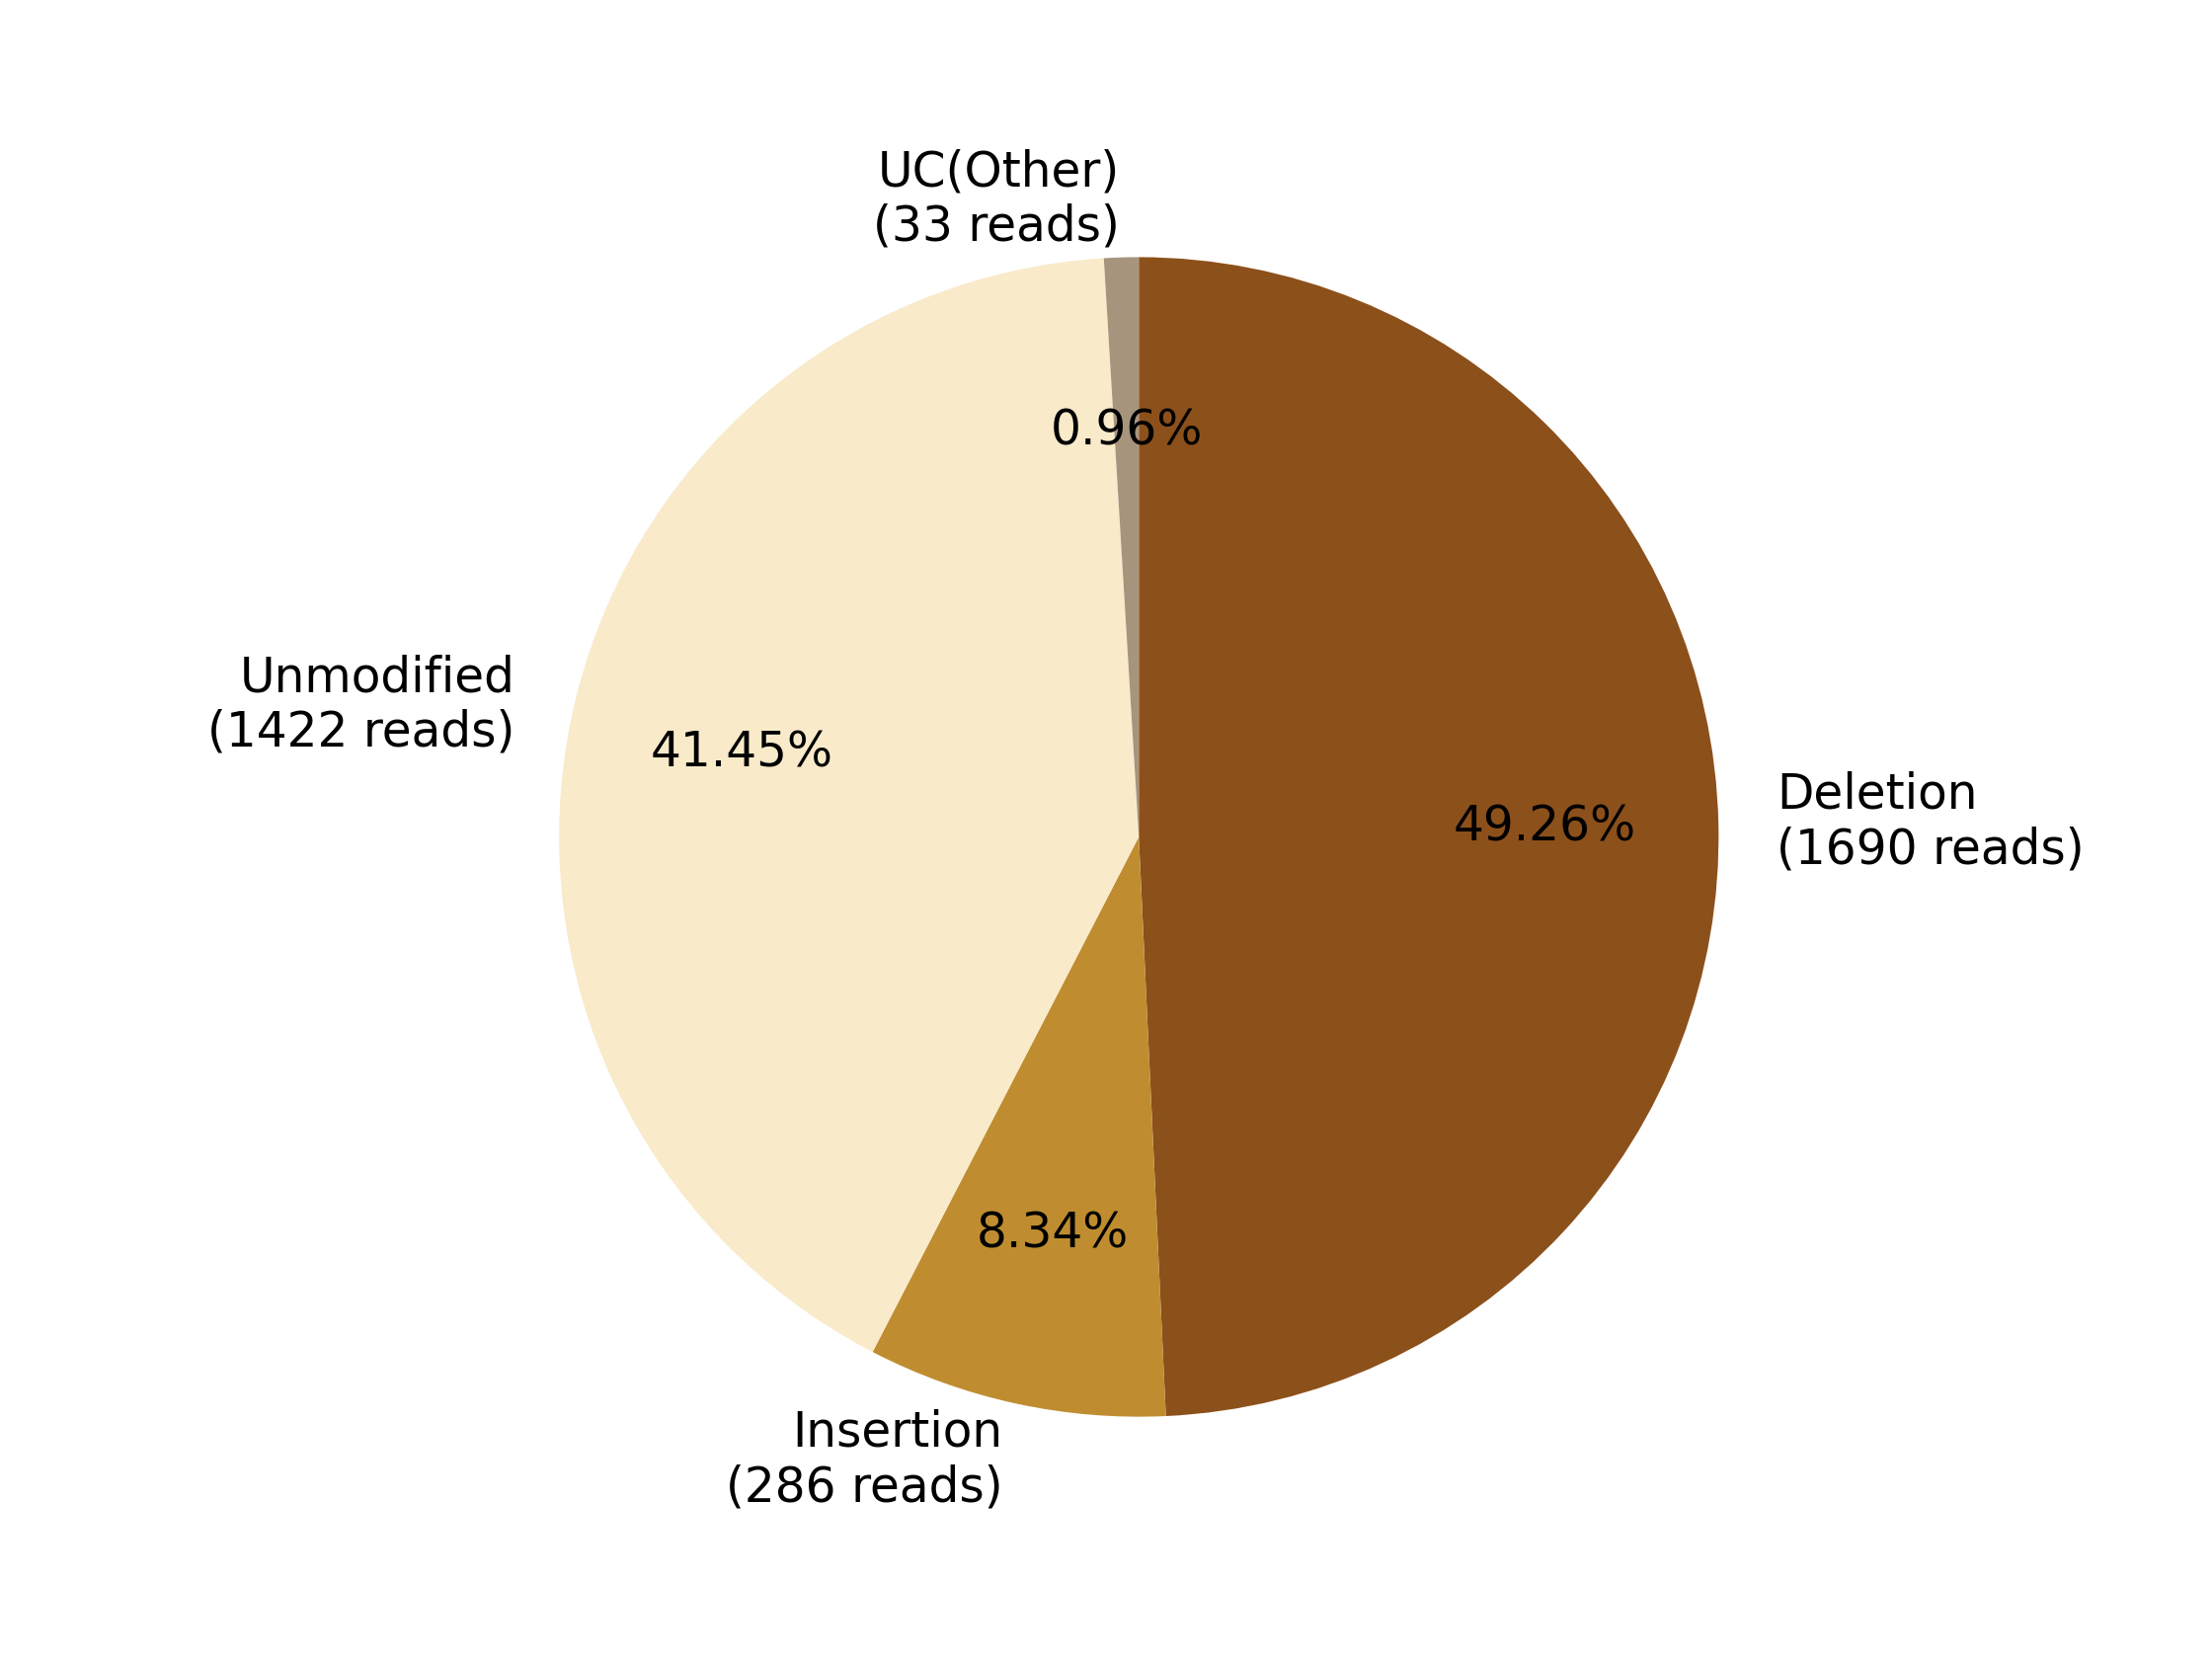

Values plotted in this chart, from the file beside it:
0, 1, 2, 3, 4, 5, 6, 7
, , Deletion?(1690 reads), Insertion?(286 reads), , Unmodified?(1422 reads), , UC(Other)?(33 reads)
0, 0, 1690, 286, 0, 1422, 0, 33
0.0, 0.0, 49.26, 8.336, 0.0, 41.45, 0.0, 0.9618
